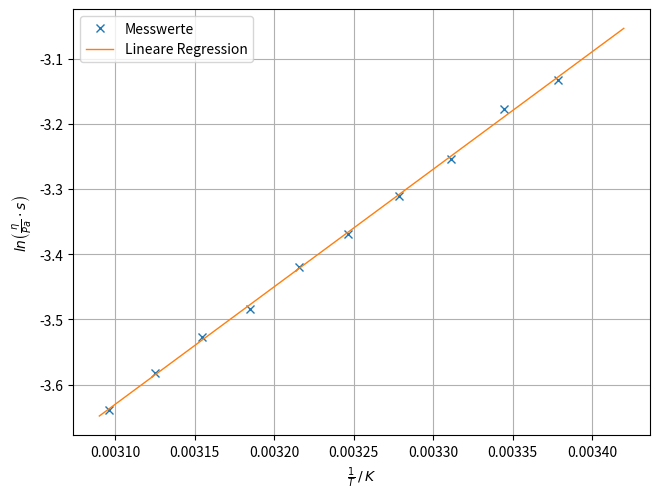

Generate this figure with matplotlib: (Note: this script raises an exception after producing the figure.)
import matplotlib.pyplot as plt
import numpy as np


T = np.array([296, 299, 302, 305, 308, 311, 314, 317, 320, 323])
eta = np.array([436, 417, 386, 365, 344, 327, 307, 294, 278, 263])
x = 1/T
y = np.log(eta/10000)

# Lineare Regression
params, covariance_matrix = np.polyfit(x, y, deg=1, cov=True)
errors = np.sqrt(np.diag(covariance_matrix))

for name, value, error in zip('ab', params, errors):
    print(f'{name} = {value:.3f} ± {error:.3f}')

x_plot = np.linspace(0.00309, 0.00342, 100000)
plt.plot(x, y, 'x', label="Messwerte")
plt.plot(
    x_plot,
    params[0] * x_plot + params[1],
    label='Lineare Regression',
    linewidth=1,
)
plt.grid()
plt.xlabel(r'$\frac{1}{T}\,/\,K$')
plt.ylabel(r'$ln\left(\frac{\eta}{Pa}\cdot s\right)$')
plt.legend(loc='best')

# in matplotlibrc leider (noch) nicht möglich
plt.tight_layout(pad=0, h_pad=1.08, w_pad=1.08)
plt.savefig('build/plot.pdf')